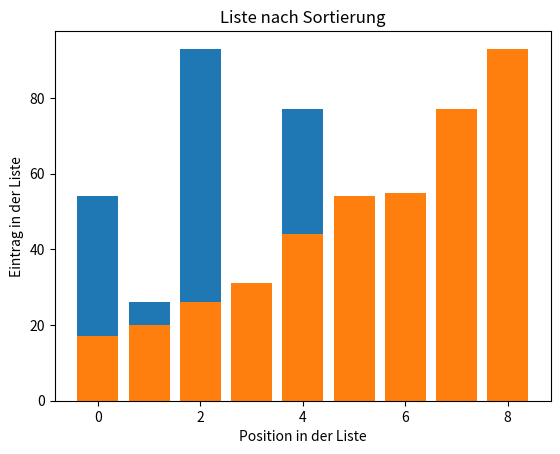

This chart was generated by the following Python code:
def ASSIGNMENT(new_list, i, old_list, j):
    new_list[i] = old_list[j]


def mergeSort(list_to_sort_by_merge):
    if (
        len(list_to_sort_by_merge) > 1
        and not len(list_to_sort_by_merge) < 1
        and len(list_to_sort_by_merge) != 0
    ):
        mid = len(list_to_sort_by_merge) // 2
        left = list_to_sort_by_merge[:mid]
        right = list_to_sort_by_merge[mid:]

        mergeSort(left)
        mergeSort(right)

        l = 0
        r = 0
        i = 0

        while l < len(left) and r < len(right):
            if left[l] <= right[r]:
                ASSIGNMENT(new_list=list_to_sort_by_merge, i=i, old_list=left, j=l)
                l += 1
            else:
                ASSIGNMENT(new_list=list_to_sort_by_merge, i=i, old_list=right, j=r)
                r += 1
            i += 1

        while l < len(left):
            list_to_sort_by_merge[i] = left[l]
            l += 1
            i += 1

        while r < len(right):
            list_to_sort_by_merge[i] = right[r]
            r += 1
            i += 1


import matplotlib.pyplot as plt

my_list = [54, 26, 93, 17, 77, 31, 44, 55, 20]
x = range(len(my_list))
plt.bar(x, my_list)
plt.xlabel('Position in der Liste')
plt.ylabel('Eintrag in der Liste')
plt.title('Liste ohne Änderung')
plt.show()
mergeSort(my_list)
plt.bar(x, my_list)
plt.xlabel('Position in der Liste')
plt.ylabel('Eintrag in der Liste')
plt.title('Liste nach Sortierung')
plt.show()
